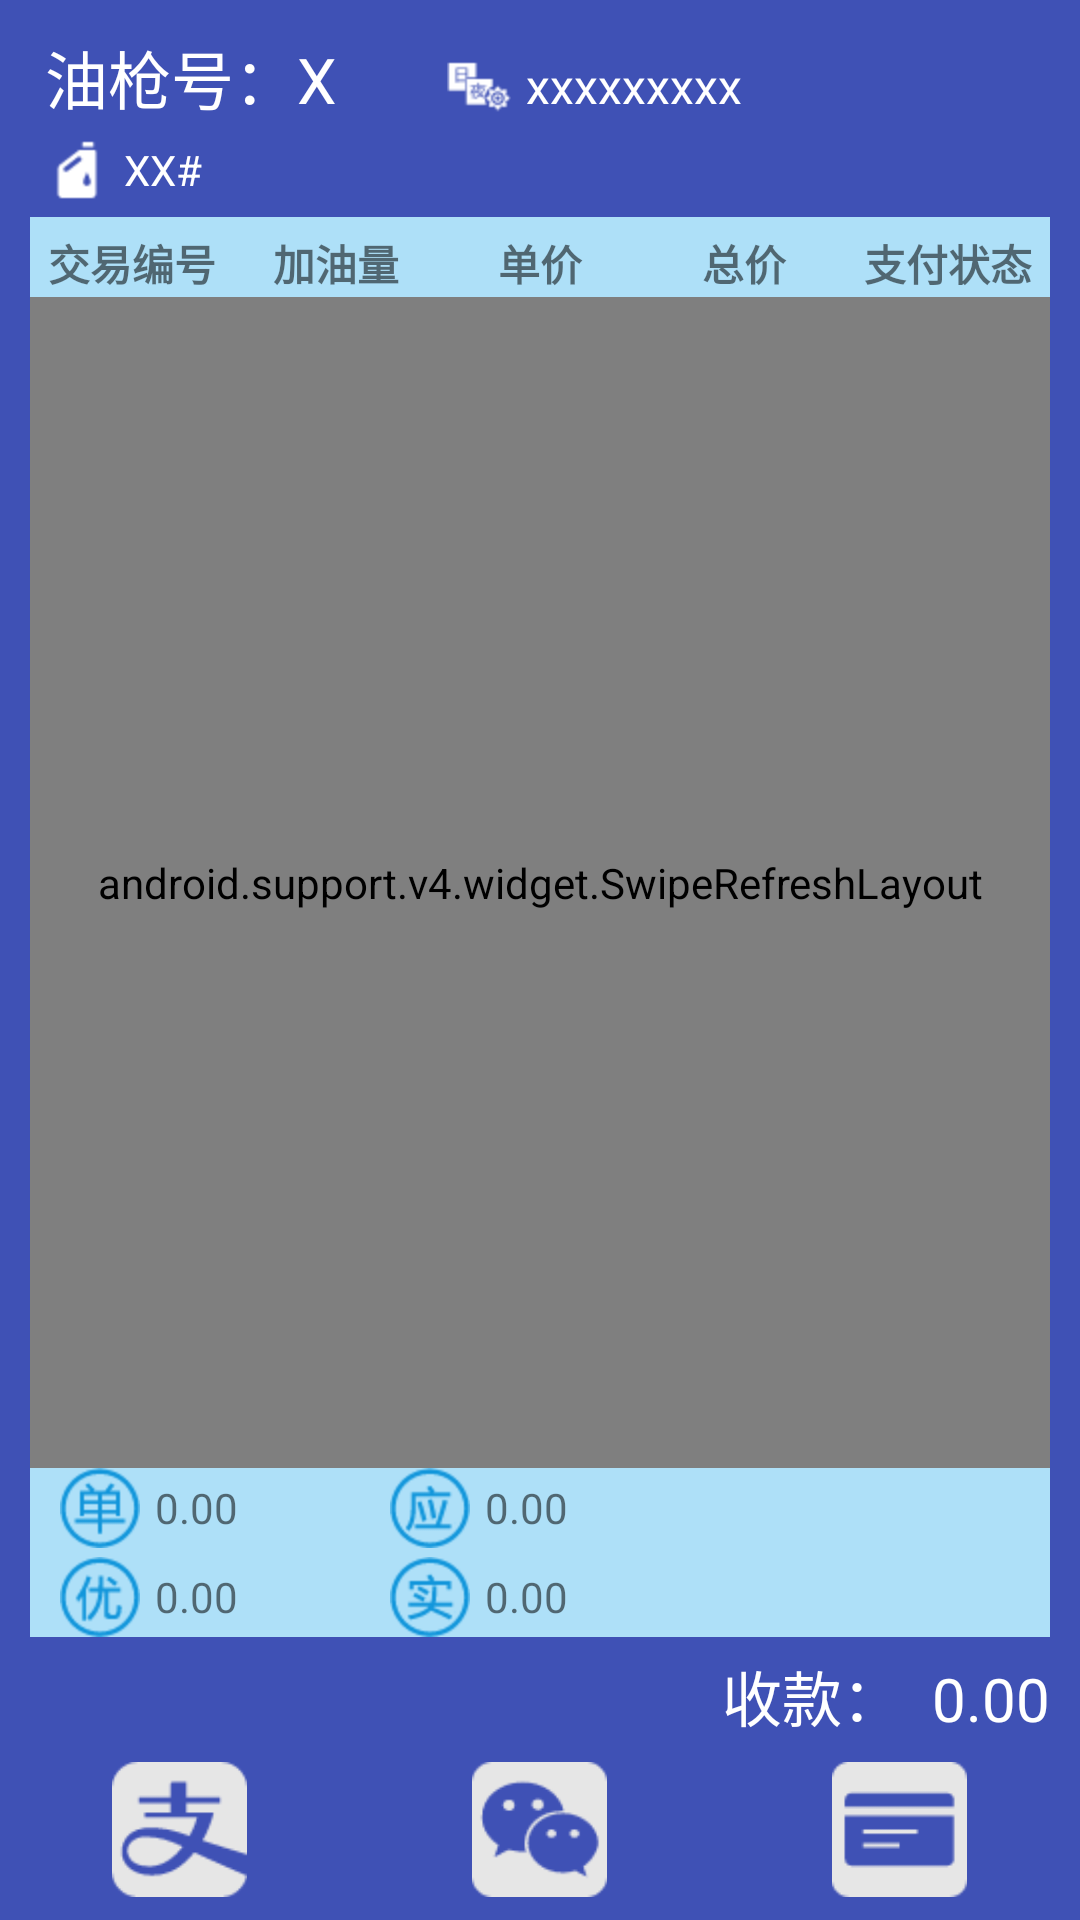

Android layout source for this screen:
<!-- AndroidManifest.xml: application theme AppTheme -->
<!-- res/layout/data_main.xml -->
<?xml version="1.0" encoding="utf-8"?>
<LinearLayout xmlns:android="http://schemas.android.com/apk/res/android"
    android:layout_width="match_parent"
    android:layout_height="match_parent"
    android:background="@color/colorPrimary"
    android:orientation="vertical">

    <LinearLayout
        android:layout_width="match_parent"
        android:layout_height="wrap_content"
        android:layout_marginLeft="15dp"
        android:layout_marginRight="15dp"
        android:layout_marginTop="10dp"
        android:orientation="horizontal">

        <TextView
            android:layout_width="wrap_content"
            android:layout_height="wrap_content"
            android:text="油枪号："
            android:textColor="@color/white"
            android:textSize="21sp" />

        <TextView
            android:id="@+id/youqiangno"
            android:layout_width="50dp"
            android:layout_height="wrap_content"
            android:text="X"
            android:textColor="@color/white"
            android:textSize="21sp" />

        <TextView
            android:id="@+id/banci"
            android:layout_width="match_parent"
            android:layout_height="wrap_content"
            android:layout_weight="1"
            android:drawableLeft="@mipmap/ic_banci"
            android:drawablePadding="5dp"
            android:text="xxxxxxxxx"
            android:textColor="@color/white"
            android:textSize="16sp" />
    </LinearLayout>

    <TextView
        android:id="@+id/gasYoupin"
        android:layout_width="match_parent"
        android:layout_height="wrap_content"
        android:layout_marginLeft="15dp"
        android:layout_marginTop="5dp"
        android:drawableLeft="@mipmap/icon_youpin"
        android:drawablePadding="5dp"
        android:gravity="center_vertical"
        android:text="XX#"
        android:textColor="@color/white" />

    <LinearLayout
        android:layout_width="match_parent"
        android:layout_height="match_parent"
        android:layout_marginLeft="10dp"
        android:layout_marginRight="10dp"
        android:layout_marginTop="5dp"
        android:layout_weight="1"
        android:background="@color/colorBg"
        android:orientation="vertical">

        <LinearLayout
            android:layout_width="match_parent"
            android:layout_height="wrap_content"
            android:layout_gravity="center"
            android:layout_marginTop="5dp">

            <TextView
                android:layout_width="match_parent"
                android:layout_height="wrap_content"
                android:layout_weight="1"
                android:gravity="center"
                android:text="交易编号"
                android:textStyle="bold" />

            <TextView
                android:layout_width="match_parent"
                android:layout_height="wrap_content"
                android:layout_weight="1"
                android:gravity="center"
                android:text="加油量"
                android:textStyle="bold" />

            <TextView
                android:layout_width="match_parent"
                android:layout_height="wrap_content"
                android:layout_weight="1"
                android:gravity="center"
                android:text="单价"
                android:textStyle="bold" />

            <TextView
                android:layout_width="match_parent"
                android:layout_height="wrap_content"
                android:layout_weight="1"
                android:gravity="center"
                android:text="总价"
                android:textStyle="bold" />

            <TextView
                android:layout_width="match_parent"
                android:layout_height="wrap_content"
                android:layout_weight="1"
                android:gravity="center"
                android:text="支付状态"
                android:textStyle="bold" />
        </LinearLayout>

        <View
            android:layout_width="match_parent"
            android:layout_height="1dp"
            android:background="@drawable/line"></View>

        <LinearLayout
            android:id="@+id/parent"
            android:layout_width="match_parent"
            android:layout_height="match_parent"
            android:layout_weight="1"
            android:orientation="horizontal">

            <android.support.v4.widget.SwipeRefreshLayout
                android:id="@+id/swipeRefreshLayout"
                android:layout_width="match_parent"
                android:layout_height="match_parent">

                <FrameLayout
                    android:layout_width="match_parent"
                    android:layout_height="match_parent">

                    <ListView
                        android:id="@+id/recyclerView"
                        android:layout_width="match_parent"
                        android:layout_height="wrap_content"
                        android:divider="@null"
                        android:listSelector="@drawable/re_bg"></ListView>

                    <include layout="@layout/include_empty_data"></include>
                </FrameLayout>
            </android.support.v4.widget.SwipeRefreshLayout>


        </LinearLayout>

        <LinearLayout
            android:layout_width="wrap_content"
            android:layout_height="wrap_content"
            android:orientation="horizontal">

            <LinearLayout
                android:layout_width="match_parent"
                android:layout_height="wrap_content"
                android:layout_marginLeft="10dp"
                android:layout_weight="1"
                android:orientation="vertical">

                <TextView
                    android:id="@+id/danjia"
                    android:layout_width="100dp"
                    android:layout_height="wrap_content"
                    android:drawableLeft="@mipmap/icon_danjia"
                    android:drawablePadding="5dp"
                    android:gravity="center_vertical"
                    android:text="0.00" />

                <TextView
                    android:id="@+id/youhui"
                    android:layout_width="100dp"
                    android:layout_height="wrap_content"
                    android:layout_marginTop="3dp"
                    android:drawableLeft="@mipmap/icon_youhui"
                    android:drawablePadding="5dp"
                    android:gravity="center_vertical"
                    android:text="0.00" />
            </LinearLayout>

            <LinearLayout
                android:layout_width="match_parent"
                android:layout_height="wrap_content"
                android:layout_marginLeft="10dp"
                android:layout_weight="1"
                android:orientation="vertical">

                <TextView
                    android:id="@+id/yingshou"
                    android:layout_width="100dp"
                    android:layout_height="wrap_content"
                    android:drawableLeft="@mipmap/icon_yingshou"
                    android:drawablePadding="5dp"
                    android:gravity="center_vertical"
                    android:text="0.00" />

                <TextView
                    android:id="@+id/shishou"
                    android:layout_width="100dp"
                    android:layout_height="wrap_content"
                    android:layout_marginTop="3dp"
                    android:drawableLeft="@mipmap/icon_shishou"
                    android:drawablePadding="5dp"
                    android:gravity="center_vertical"
                    android:text="0.00" />
            </LinearLayout>


        </LinearLayout>
    </LinearLayout>

    <LinearLayout
        android:layout_width="match_parent"
        android:layout_height="wrap_content"
        android:orientation="horizontal">

        <TextView
            android:layout_width="match_parent"
            android:layout_height="wrap_content"
            android:layout_marginRight="10sp"
            android:layout_marginTop="5dp"
            android:layout_weight="1"
            android:gravity="end"
            android:text="收款："
            android:textColor="@color/white"
            android:textSize="20sp" />

        <TextView
            android:id="@+id/amount"
            android:layout_width="wrap_content"
            android:layout_height="wrap_content"
            android:layout_marginRight="10sp"
            android:layout_marginTop="5dp"
            android:gravity="end"
            android:text="0.00"
            android:textColor="@color/white"
            android:textSize="20sp" />
    </LinearLayout>

    <LinearLayout
        android:layout_width="match_parent"
        android:layout_height="wrap_content"
        android:orientation="horizontal">

        <LinearLayout
            android:layout_width="match_parent"
            android:layout_height="60dp"
            android:layout_weight="1"
            android:gravity="center">

            <ImageView
                android:id="@+id/ali_pay"
                android:layout_width="45dp"
                android:layout_height="45dp"
                android:background="@drawable/ali_pay" />
        </LinearLayout>

        <LinearLayout
            android:layout_width="match_parent"
            android:layout_height="60dp"
            android:layout_weight="1"
            android:gravity="center">

            <ImageView
                android:id="@+id/wechat_pay"
                android:layout_width="45dp"
                android:layout_height="45dp"
                android:background="@drawable/wechat_pay" />
        </LinearLayout>

        <LinearLayout
            android:layout_width="match_parent"
            android:layout_height="60dp"
            android:layout_weight="1"
            android:gravity="center">

            <ImageView
                android:id="@+id/bankcard_pay"
                android:layout_width="45dp"
                android:layout_height="45dp"
                android:background="@drawable/bankcard_pay" />
        </LinearLayout>

    </LinearLayout>
</LinearLayout>
<!-- res/layout/include_empty_data.xml (included above) -->
<?xml version="1.0" encoding="utf-8"?>
<LinearLayout xmlns:android="http://schemas.android.com/apk/res/android"
    android:layout_width="match_parent"
    android:layout_height="match_parent"
    android:gravity="center"
    android:orientation="vertical">

    <TextView
        android:id="@+id/tv_load_empty"
        android:layout_width="wrap_content"
        android:layout_height="wrap_content"
        android:layout_gravity="center"
        android:drawablePadding="10dp"
        android:drawableTop="@mipmap/ic_emp"
        android:scaleType="centerInside"
        android:gravity="center"
        android:visibility="gone"
        android:text="暂无记录\n^_^下拉刷新试试"/>
</LinearLayout>
<!-- resources referenced by this layout -->
<resources>
  <color name="colorBg">#AEE0F8</color>
  <color name="colorPrimary">#3F51B5</color>
  <color name="white">#FFFFFF</color>
  <!-- drawable ali_pay (drawable) -->
  <?xml version="1.0" encoding="utf-8"?>
  <selector xmlns:android="http://schemas.android.com/apk/res/android">
      <item android:drawable="@mipmap/icon_ali_normal" android:state_pressed="true"></item>
      <item android:drawable="@mipmap/icon_ali"></item>
  </selector>
  <!-- drawable bankcard_pay (drawable) -->
  <?xml version="1.0" encoding="utf-8"?>
  <selector xmlns:android="http://schemas.android.com/apk/res/android">
      <item android:drawable="@mipmap/icon_bankcard_normal" android:state_pressed="true"></item>
      <item android:drawable="@mipmap/icon_bankcard"></item>
  </selector>
  <!-- drawable re_bg (drawable) -->
  <?xml version="1.0" encoding="utf-8"?>
  <selector xmlns:android="http://schemas.android.com/apk/res/android">
  <item android:state_focused="true" android:drawable="@drawable/determin_shape"></item>
  <item android:state_focused="true" android:drawable="@color/colorBg"></item>
  </selector>
  <!-- drawable wechat_pay (drawable) -->
  <?xml version="1.0" encoding="utf-8"?>
  <selector xmlns:android="http://schemas.android.com/apk/res/android">
      <item android:drawable="@mipmap/icon_wechat_normal" android:state_pressed="true"></item>
      <item android:drawable="@mipmap/icon_wechat"></item>
  </selector>
  <!-- mipmap ic_banci: png bitmap (mipmap-hdpi, 609 bytes) -->
  <!-- mipmap ic_emp: png bitmap (mipmap-hdpi, 1209 bytes) -->
  <!-- mipmap icon_danjia: png bitmap (mipmap-hdpi, 1267 bytes) -->
  <!-- mipmap icon_shishou: png bitmap (mipmap-hdpi, 4117 bytes) -->
  <!-- mipmap icon_yingshou: png bitmap (mipmap-hdpi, 4143 bytes) -->
  <!-- mipmap icon_youhui: png bitmap (mipmap-hdpi, 4182 bytes) -->
  <!-- mipmap icon_youpin: png bitmap (mipmap-hdpi, 451 bytes) -->
  <style name="AppTheme" parent="Theme.AppCompat.Light.DarkActionBar">
          
          <item name="colorPrimary">@color/colorPrimary</item>
          <item name="colorPrimaryDark">@color/colorPrimaryDark</item>
          <item name="colorAccent">@color/colorAccent</item>
      </style>
  <!-- drawable determin_shape (drawable) -->
  <?xml version="1.0" encoding="utf-8"?>
  <shape xmlns:android="http://schemas.android.com/apk/res/android">
      <solid android:color="#E5795A"></solid>
      <corners android:radius="3dp"></corners>
  </shape>
  <color name="colorPrimaryDark">#303F9F</color>
  <color name="colorAccent">#FF4081</color>
</resources>
